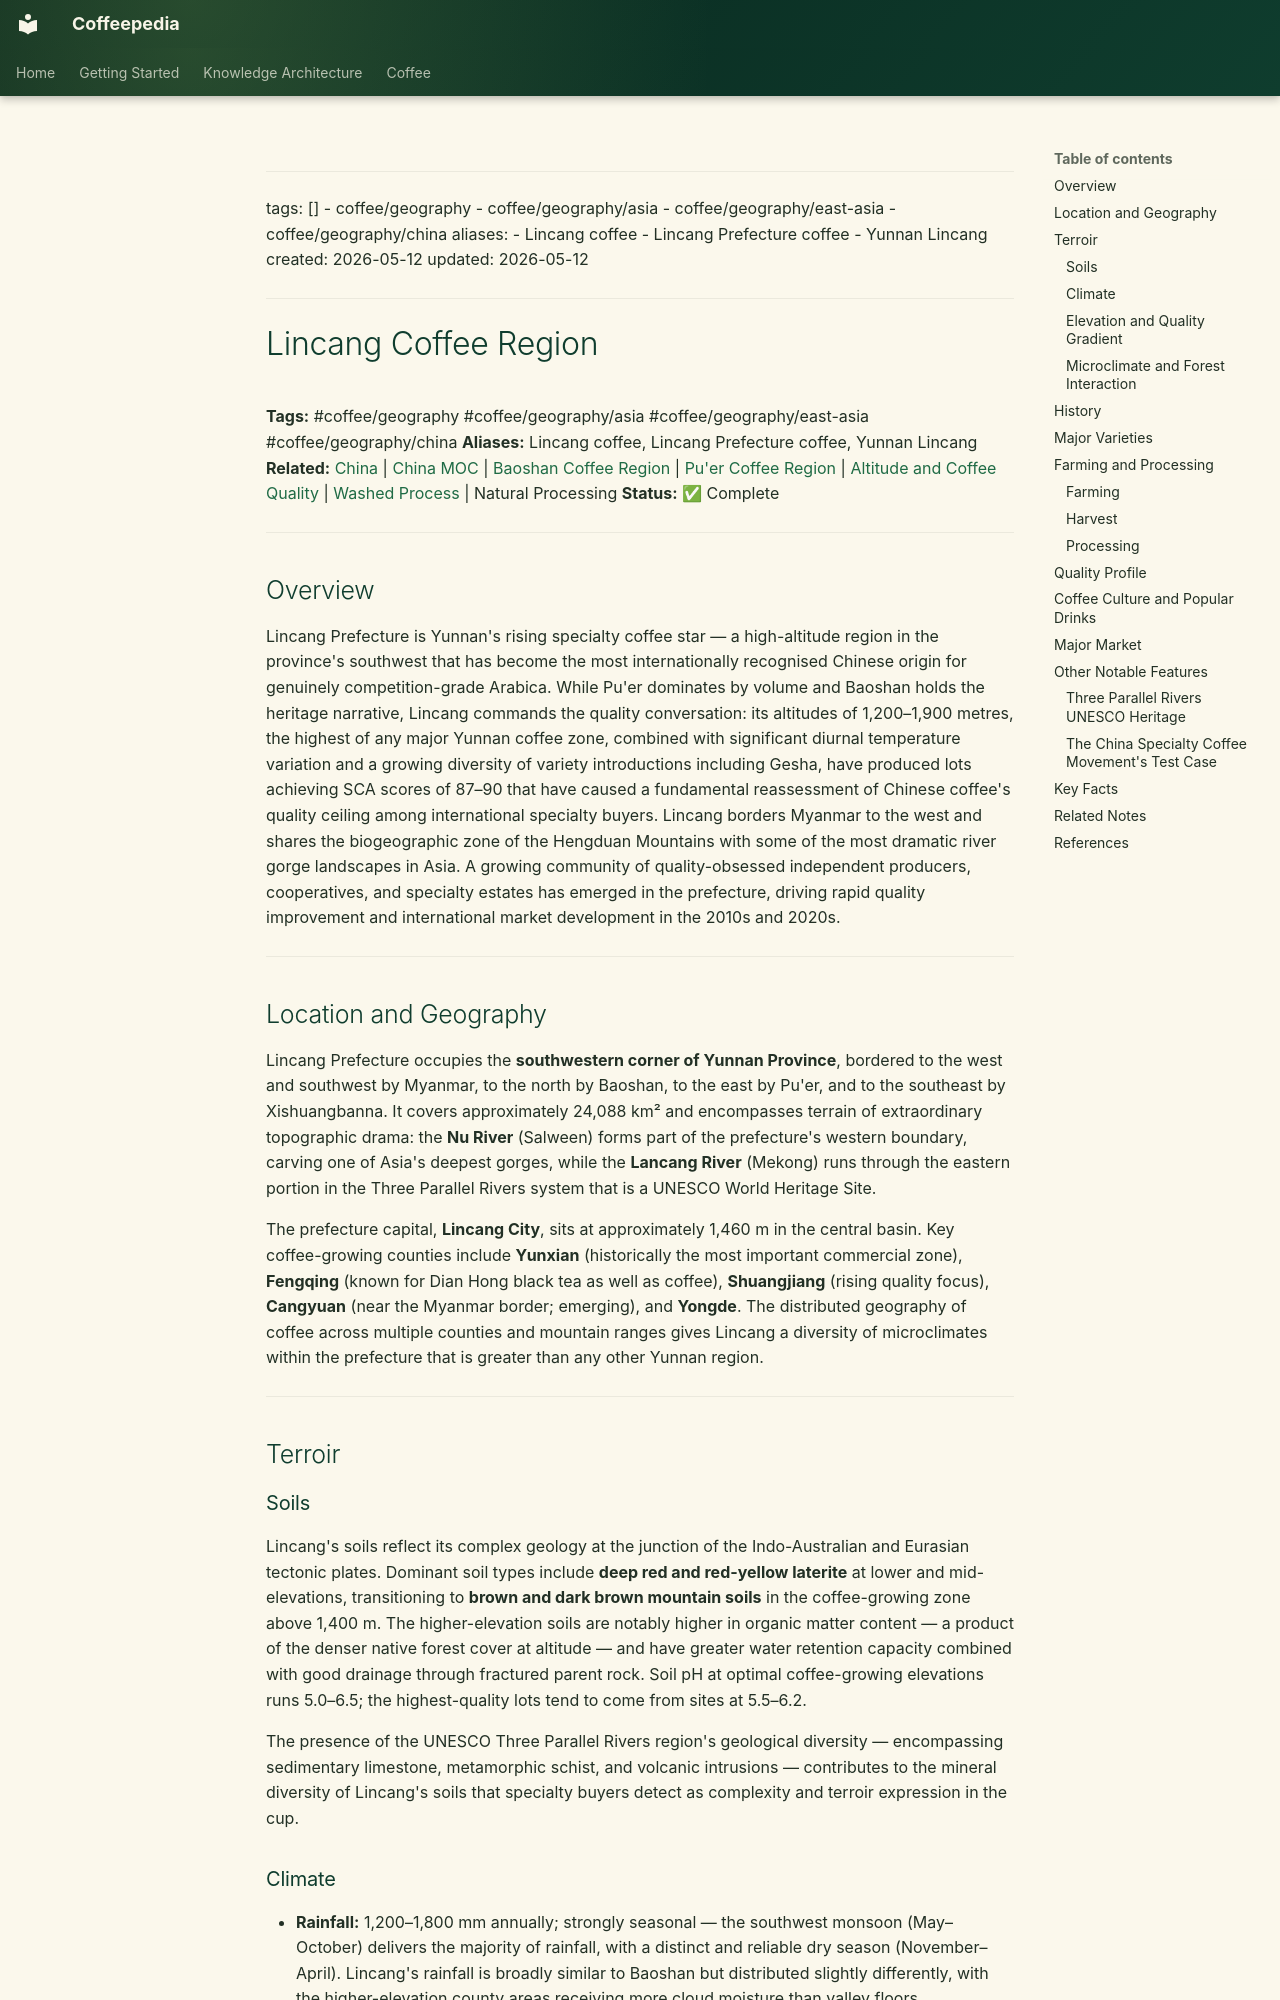

repository: Vauldt/all-about-coffee · page: coffee/coffee-geography/lincang-coffee-region/index.html · generator: mkdocs

---
tags: []
  - coffee/geography
  - coffee/geography/asia
  - coffee/geography/east-asia
  - coffee/geography/china
aliases:
  - Lincang coffee
  - Lincang Prefecture coffee
  - Yunnan Lincang
created: 2026-05-12
updated: 2026-05-12
---

# Lincang Coffee Region

**Tags:** #coffee/geography #coffee/geography/asia #coffee/geography/east-asia #coffee/geography/china
**Aliases:** Lincang coffee, Lincang Prefecture coffee, Yunnan Lincang
**Related:** [China](china.md) | [China MOC](../maps-of-content/china-moc.md) | [Baoshan Coffee Region](baoshan-coffee-region.md) | [Pu'er Coffee Region](pu-er-coffee-region.md) | [Altitude and Coffee Quality](../altitude-and-coffee-quality.md) | [Washed Process](../coffee-processing/washed-process.md) | Natural Processing
**Status:** ✅ Complete

---

## Overview

Lincang Prefecture is Yunnan's rising specialty coffee star — a high-altitude region in the province's southwest that has become the most internationally recognised Chinese origin for genuinely competition-grade Arabica. While Pu'er dominates by volume and Baoshan holds the heritage narrative, Lincang commands the quality conversation: its altitudes of 1,200–1,900 metres, the highest of any major Yunnan coffee zone, combined with significant diurnal temperature variation and a growing diversity of variety introductions including Gesha, have produced lots achieving SCA scores of 87–90 that have caused a fundamental reassessment of Chinese coffee's quality ceiling among international specialty buyers. Lincang borders Myanmar to the west and shares the biogeographic zone of the Hengduan Mountains with some of the most dramatic river gorge landscapes in Asia. A growing community of quality-obsessed independent producers, cooperatives, and specialty estates has emerged in the prefecture, driving rapid quality improvement and international market development in the 2010s and 2020s.

---

## Location and Geography

Lincang Prefecture occupies the **southwestern corner of Yunnan Province**, bordered to the west and southwest by Myanmar, to the north by Baoshan, to the east by Pu'er, and to the southeast by Xishuangbanna. It covers approximately 24,088 km² and encompasses terrain of extraordinary topographic drama: the **Nu River** (Salween) forms part of the prefecture's western boundary, carving one of Asia's deepest gorges, while the **Lancang River** (Mekong) runs through the eastern portion in the Three Parallel Rivers system that is a UNESCO World Heritage Site.

The prefecture capital, **Lincang City**, sits at approximately 1,460 m in the central basin. Key coffee-growing counties include **Yunxian** (historically the most important commercial zone), **Fengqing** (known for Dian Hong black tea as well as coffee), **Shuangjiang** (rising quality focus), **Cangyuan** (near the Myanmar border; emerging), and **Yongde**. The distributed geography of coffee across multiple counties and mountain ranges gives Lincang a diversity of microclimates within the prefecture that is greater than any other Yunnan region.

---

## Terroir

### Soils

Lincang's soils reflect its complex geology at the junction of the Indo-Australian and Eurasian tectonic plates. Dominant soil types include **deep red and red-yellow laterite** at lower and mid-elevations, transitioning to **brown and dark brown mountain soils** in the coffee-growing zone above 1,400 m. The higher-elevation soils are notably higher in organic matter content — a product of the denser native forest cover at altitude — and have greater water retention capacity combined with good drainage through fractured parent rock. Soil pH at optimal coffee-growing elevations runs 5.0–6.5; the highest-quality lots tend to come from sites at 5.5–6.2.

The presence of the UNESCO Three Parallel Rivers region's geological diversity — encompassing sedimentary limestone, metamorphic schist, and volcanic intrusions — contributes to the mineral diversity of Lincang's soils that specialty buyers detect as complexity and terroir expression in the cup.
